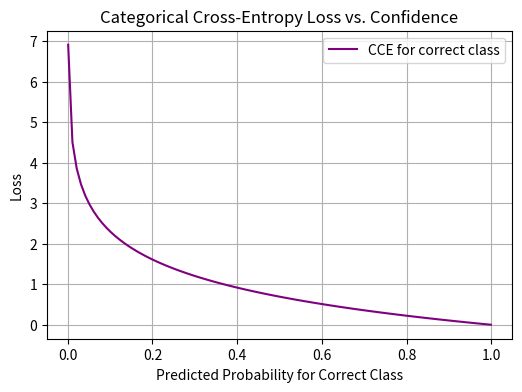

Generate this figure with matplotlib:
#classification/categorical_crossentropy.py
import numpy as np
import matplotlib.pyplot as plt

# =========================================================
#  Categorical Cross-Entropy — Multi-Class Classification
# =========================================================
# Definition:
#    It is used for multi-class classification problems ( you have more than 2 classes )
#    It is used when the target variable is not numerical but categorical.
#   eg : "cat" → [1, 0, 0]
#   "dog" → [0, 1, 0]
#   "bird" → [0, 0, 1]
#   These are called one-hot encoded vectors.
#   Categorical cross-entropy is a measure of the difference between two probability distributions.
#   - one is the true distribution (the one-hot encoded target variable)
#   - the other is the predicted distribution (the output of the model)
#   It is the average of the cross-entropy loss for each class in the one-hot encoded target variable.
#  
# 
#
#  Formula:
#   CCE = -Σ y_i * log(p_i) 
#   where y_i is the true probability of the i-th class and p_i is the predicted probability of the i-th class.
#   Since we are dealing with one-hot encoded vectors, y_i will be 1 for the correct class and
#   0 for all other classes. So, the formula simplifies to:
#   CCE = -log(p_i) where i is the index of the correct class
#   
# For example, if the true label is "cat" and the model assigns low probability to "cat" (e.g., 0.1), the loss will be high: -log(0.1).
# If the model assigns high probability to "cat" (e.g., 0.9), the loss will be low: -log(0.9)
# 
#  Higher confidence on the wrong class will result in higher loss.
#  Higher confidence on the correct class will result in lower loss.
#
# Properties:
#   - Works with one-hot encoded labels
#   - Prediction should be softmax probabilities
#   - Penalizes wrong confident predictions heavily

def categorical_crossentropy(y_true, y_pred, epsilon=1e-15):
    """
    Compute Categorical Cross-Entropy loss.

    Parameters:
        y_true (np.ndarray): One-hot encoded true labels.
        y_pred (np.ndarray): Predicted probabilities from softmax.

    Returns:
        float: Categorical cross-entropy loss.
    """
     # Avoid log(0) by clipping predictions to range
    y_pred = np.clip(y_pred, epsilon, 1 - epsilon)
    # Compute cross-entropy loss for each class
    ## Since y_true is one-hot, only the correct class will contribute to the loss
    return -np.mean(np.sum(y_true * np.log(y_pred), axis=1)) # axis=1 to sum over classes per sample

def categorical_crossentropy_derivative(y_true, y_pred, epsilon=1e-15):
    """
    Derivative of Categorical Cross-Entropy loss.

    Parameters:
        y_true (np.ndarray): One-hot encoded true labels.
        y_pred (np.ndarray): Predicted probabilities.

    Returns:
        np.ndarray: Gradient of the loss w.r.t predictions.
    """
    y_pred = np.clip(y_pred, epsilon, 1 - epsilon)
    # Derivative: ∂L/∂ŷ_j = - y_j / ŷ_j
    # Averaged across batch size
    return - (y_true / y_pred) / y_true.shape[0]

# Run test and visualize
if __name__ == "__main__":
    # Example: 3 samples, 3 classes
    y_true = np.array([
        [1, 0, 0],
        [0, 1, 0],
        [0, 0, 1]
    ])
    y_pred = np.array([
        [0.9, 0.05, 0.05],
        [0.1, 0.8, 0.1],
        [0.2, 0.2, 0.6]
    ])

    print("Categorical Cross-Entropy Loss:", categorical_crossentropy(y_true, y_pred))
    print("Categorical Cross-Entropy Derivative:\n", categorical_crossentropy_derivative(y_true, y_pred))

    #For each sample, the derivative is only non-zero at the true class index 
    # These gradients will be used to update the model weights during backpropagation.

    # Visualize prediction confidence effect
    # As the model becomes more confident in the right answer (i.e., the probability nears 1), the loss approaches 0. 
    # But as the model assigns low confidence to the true class (i.e., probability near 0), the loss explodes toward infinity
    confidences = np.linspace(0.001, 0.999, 100)
    losses = -np.log(confidences)

    plt.figure(figsize=(6, 4))
    plt.plot(confidences, losses, label='CCE for correct class', color='purple')
    plt.title('Categorical Cross-Entropy Loss vs. Confidence')
    plt.xlabel('Predicted Probability for Correct Class')
    plt.ylabel('Loss')
    plt.grid(True)
    plt.legend()

    # Save plot to file 
    plt.savefig(r"C:\Users\<user>\OneDrive\Documents\CLUB WORK\ML loss functions\graphs\categorical_crossentropy_graph.png")
    plt.show()